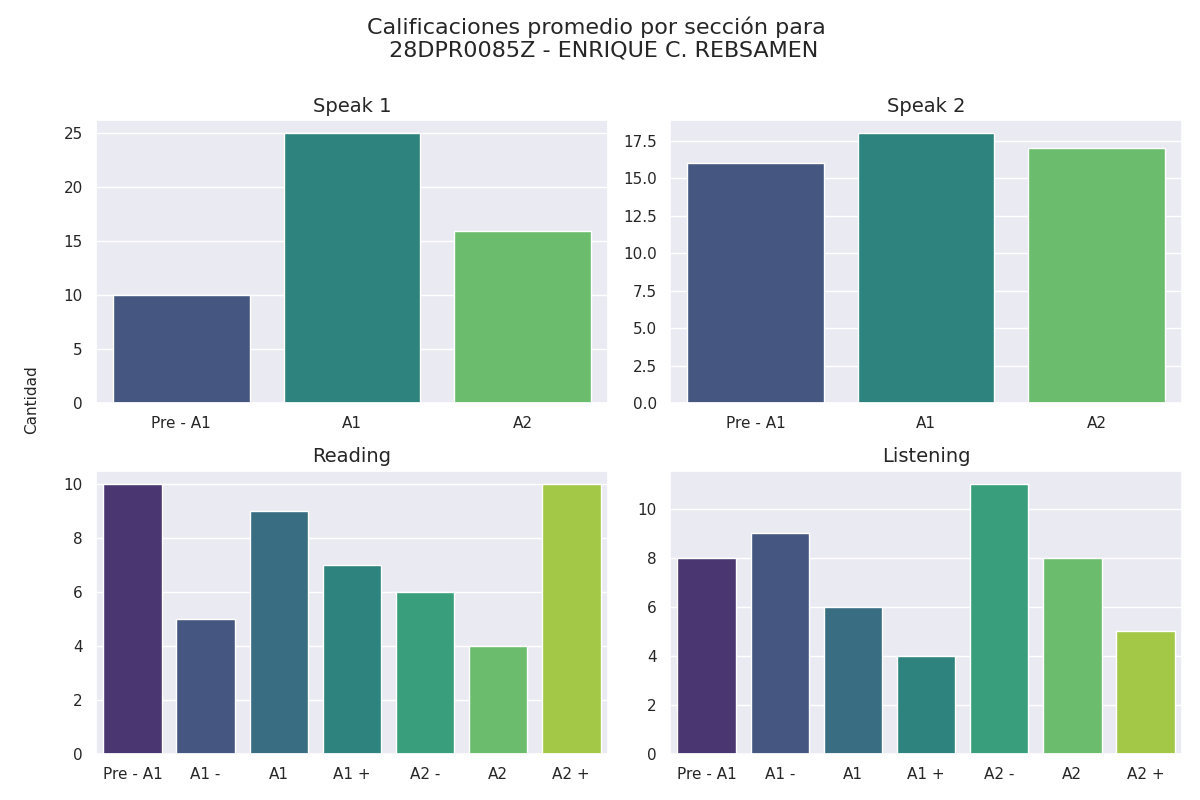

The data file committed next to this chart (first rows):
seccion, calificacion, cantidad
speak 1, Pre - A1, 10
speak 1, A1, 25
speak 1, A2, 16
speak 2, Pre - A1, 16
speak 2, A1, 18
speak 2, A2, 17
reading, Pre - A1, 10
reading, A1 -, 5
reading, A1, 9
reading, A1 +, 7
reading, A2 -, 6
reading, A2, 4
reading, A2 +, 10
listening, Pre - A1, 8
listening, A1 -, 9
listening, A1, 6
listening, A1 +, 4
listening, A2 -, 11
listening, A2, 8
listening, A2 +, 5
